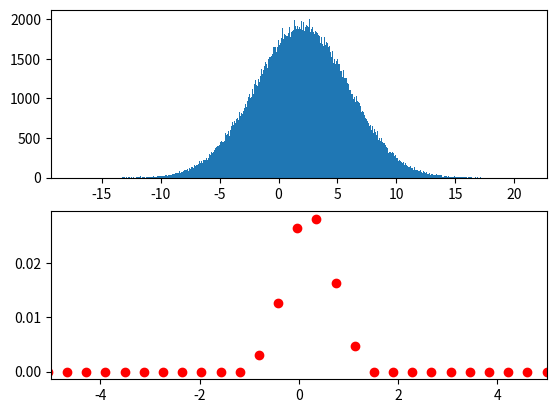

Source code (Python):
#!/usr/bin/env python
# coding: utf-8

# In[46]:


from math import dist
import numpy as np 
from matplotlib import pyplot as plt 
from numpy.random import normal


# Generation of de distribution
# data1 = []
# data2 = []
# data3 = []
# data4 = []

# for i in range(100000):
#     data1.append(normal(0,0.8))
#     data2.append(normal(2,2))
#     data3.append(normal(-4,1))
#     data4.append(normal(5,2))

# data = data1 + data2 + data3 + data4


def h(i,m,z):
    if i==1:
        return 1.0 if z<0.0 else np.max((0.0, 1.0-z))
    elif i==m:
        return np.max((0, 1.0+z)) if z<0.0 else 1.0
    else:
        return np.max((0.0, 1.0-np.abs(z)))



def to_dirac(distribution, n_output):
    #Create the locations
    if n_output <= 1:
        return np.mean(distribution), len(distribution)
    

    # I make the choice to have dirac's impulsion at the end of the distribution. It could be a problem if the distribution is too wide
    # If I change it, I need to decide where I put my first impulsion (it could be a % of the number of element). I won't do it if not necessary
    min_range = np.min(distribution)
    max_range = np.max(distribution)

    gap_size = (max_range - min_range)/ (n_output - 1)

    x_dirac = [min_range + i * gap_size for i in range(n_output)]

    y_dirac = [0 for i in x_dirac] #this is z from assignment
    

    mult = 0
    for elt in distribution:
        for e in range(len(x_dirac)-1):
            if elt > x_dirac[e] and elt < x_dirac[e+1]:
                #Tz = min(max_range, max(min_range, reward[i]))
                #bj = (Tz - min_range) / x_dirac 
                #m_l, m_u = math.floor(bj), math.ceil(bj)
                m_l = x_dirac[e] #m_l
                m_u = x_dirac[e+1] #m_u
                
                #i,m,z
                mult = h(e,len(x_dirac)-1,x_dirac[e])
                #print(x_dirac[e])
                
                y_dirac[e]   += mult*((elt - x_dirac[e])/(x_dirac[e+1] - x_dirac[e]) )
                y_dirac[e+1] += mult*((x_dirac[e+1] - elt)/(x_dirac[e+1] - x_dirac[e]) )
                continue

        

    return x_dirac, y_dirac 
        


def divide_list(my_list, factor):
    if type(my_list) is list:
        return [elt/factor for elt in my_list]
    if type(my_list) is int or float:
        return my_list/factor


# x, y = to_dirac(data, 20)
# y = divide_list(y, 400000.0) # Idk what could be a dynamic factor to have a meaningfull plot
#If I want to have the probabilities between 0 and 1, I have to divide by the number of data (in my case 4 * 100 000)


# fig, axs = plt.subplots(2)
# axs[0].hist(data,bins=1000)
# axs[1].scatter(x, y, color = 'red')
# plt.show()


#Solution to the question:
def categorical(mu, var, m):
    n_elt = 500000
    distr = [normal(mu,var) for i in range(n_elt)]
    locations, probabilities = to_dirac(distr, m)
    probabilities = divide_list(probabilities, n_elt)
    

    fig, axs = plt.subplots(2)
    axs[0].hist(distr,bins=1000)
    axs[1].scatter(locations, probabilities, color = 'red')

    plt.xlim([-5, 5])

    plt.show()


categorical(2, 4, 100)



#All the comment are for a random distribution. To prove the algo is working on any distribution



# In[ ]:





# In[ ]:





# In[ ]:




